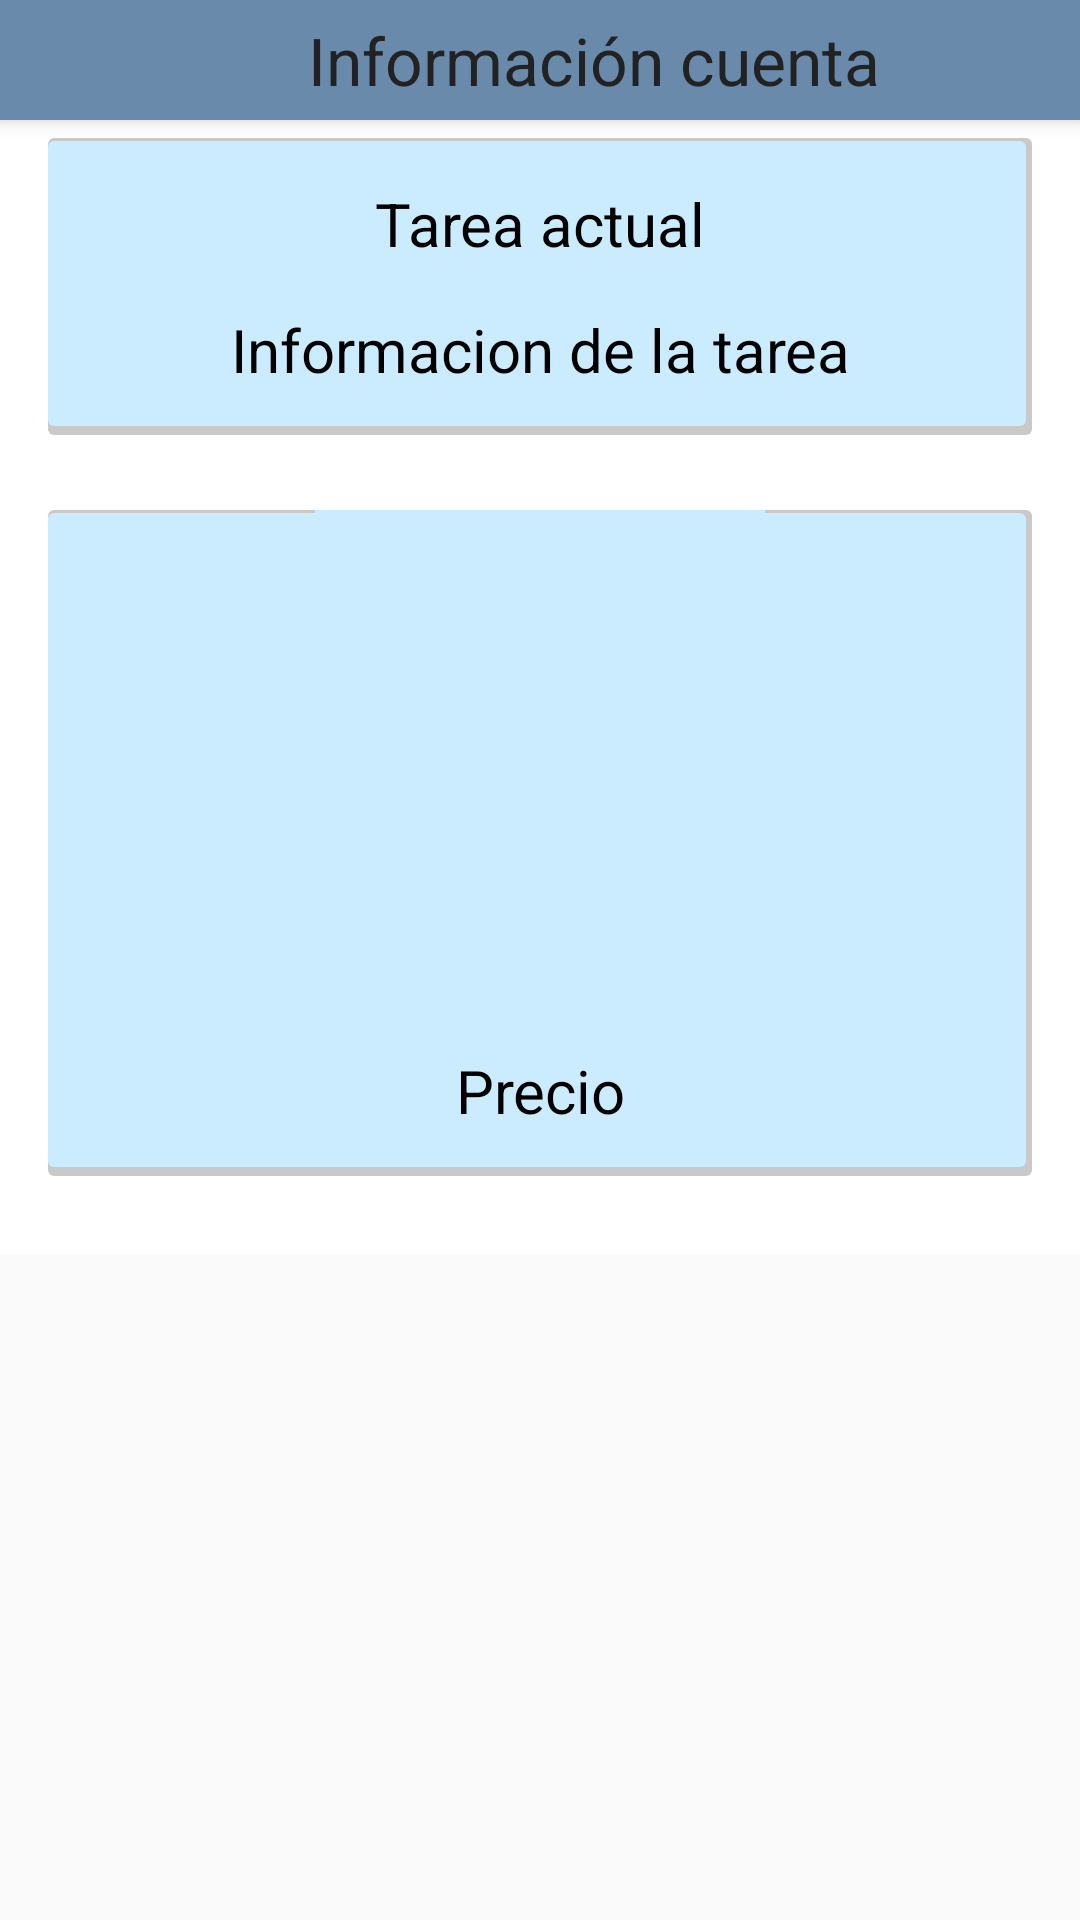

Android layout source for this screen:
<!-- AndroidManifest.xml: application theme AppTheme -->
<!-- res/layout/fragment_home.xml -->
<?xml version="1.0" encoding="utf-8"?>
<FrameLayout xmlns:android="http://schemas.android.com/apk/res/android"
    xmlns:tools="http://schemas.android.com/tools"
    android:layout_width="match_parent"
    android:layout_height="match_parent"
    xmlns:app="http://schemas.android.com/apk/res-auto"
    tools:context=".fragments.HomeFragment">

    <android.support.v7.widget.Toolbar
        android:id="@+id/my_toolbar"
        android:layout_width="match_parent"
        android:layout_height="40dp"
        android:background="?attr/colorPrimary"
        android:elevation="4dp"
        android:textStyle="italic"

        android:theme="@style/MyActionBarTheme"
        app:layout_constraintEnd_toEndOf="parent"
        app:layout_constraintStart_toStartOf="parent"
        app:layout_constraintTop_toTopOf="parent">


        <LinearLayout
            android:layout_width="match_parent"
            android:layout_height="wrap_content"
            android:layout_marginTop="5dp"
            android:layout_marginBottom="5dp"
            android:orientation="horizontal">

            <ImageView
                android:id="@+id/myaccount"
                android:layout_width="wrap_content"
                android:layout_height="match_parent"
                android:src="@drawable/ic_account_circle_black_24dp"
                android:layout_weight="1"
                />

            <TextView
                android:id="@+id/toolbar_title"
                android:layout_width="283dp"
                android:layout_height="match_parent"
                android:layout_gravity="center"
                android:layout_weight="2"
                android:text="Información cuenta"
                android:textAlignment="center"
                android:textColor="@color/title"
                android:textSize="22dp" />

        </LinearLayout>

    </android.support.v7.widget.Toolbar>
    <ScrollView
        android:layout_width="fill_parent"
        android:layout_height="fill_parent">
        <LinearLayout
            android:layout_width="fill_parent"
            android:layout_height="fill_parent"
            android:background="@color/colorAccent"
            android:gravity="center"
            android:orientation="vertical"
            android:padding="@dimen/activity_horizontal_margin"
            app:layout_constraintEnd_toEndOf="parent"
            app:layout_constraintStart_toStartOf="parent"
            app:layout_constraintTop_toTopOf="parent">



            <LinearLayout

                android:layout_width="match_parent"
                android:layout_height="wrap_content"
                android:layout_marginTop="30dp"
                android:layout_marginBottom="10dp"

                android:background="@drawable/shadows"

                android:orientation="vertical">

                <TextView
                    android:layout_width="match_parent"
                    android:layout_height="wrap_content"
                    android:gravity="center_horizontal"
                    android:text="Tarea actual"
                    android:textColor="@color/black"
                    android:layout_marginBottom="15dp"
                    android:layout_marginTop="15dp"
                    android:textSize="20sp" />


                <TextView
                    android:layout_width="match_parent"
                    android:layout_height="wrap_content"
                    android:gravity="center_horizontal"
                    android:text="Informacion de la tarea"
                    android:textColor="@color/black"
                    android:layout_marginBottom="15dp"
                    android:textSize="20sp" />
            </LinearLayout>

            <LinearLayout

                android:layout_width="match_parent"
                android:layout_height="wrap_content"
                android:layout_marginTop="15dp"
                android:layout_marginBottom="10dp"

                android:background="@drawable/shadows"

                android:orientation="vertical">

                <ImageView
                    android:layout_width="@dimen/logo_w_h"
                    android:layout_height="@dimen/logo_w_h"
                    android:layout_gravity="center_horizontal"
                    android:layout_marginBottom="30dp"
                    android:background="@color/colorPrimaryLight"
                    android:src="@drawable/ic_monetization_on_black_24dp" />

                <TextView
                    android:layout_width="match_parent"
                    android:layout_height="wrap_content"
                    android:gravity="center_horizontal"
                    android:text="Precio"
                    android:textColor="@color/black"
                    android:layout_marginBottom="15dp"
                    android:textSize="20sp" />
            </LinearLayout>


            

        </LinearLayout>
    </ScrollView>

</FrameLayout>
<!-- resources referenced by this layout -->
<resources>
  <color name="black">#000000</color>
  <color name="colorAccent">#ffffff</color>
  <color name="colorPrimaryLight">#CBECFF</color>
  <color name="title">#222222</color>
  <dimen name="activity_horizontal_margin">16dp</dimen>
  <dimen name="logo_w_h">150dp</dimen>
  <!-- drawable shadows (drawable) -->
  <?xml version="1.0" encoding="utf-8"?>
  <layer-list xmlns:android="http://schemas.android.com/apk/res/android">
      <item>
          <shape android:shape="rectangle">
              <solid android:color="#CABBBBBB"/>
              <corners android:radius="2dp" />
          </shape>
      </item>
  
      <item
          android:left="0dp"
          android:right="2dp"
          android:top="1dp"
          android:bottom="3dp">
          <shape android:shape="rectangle">
              <solid android:color="@color/colorPrimaryLight"/>
              <corners android:radius="2dp" />
          </shape>
      </item>
  </layer-list>
  <style name="MyActionBarTheme" parent="Base.ThemeOverlay.AppCompat.Dark.ActionBar">
          <item name="colorPrimary">@color/colorPrimaryDark</item>
          <item name="colorPrimaryDark">@color/colorPrimary</item>
          <item name="android:textColor">@color/white</item>
      </style>
  <style name="AppTheme" parent="Theme.AppCompat.Light.NoActionBar">
          <item name="colorPrimary">@color/colorPrimary</item>
          <item name="colorPrimaryDark">@color/colorPrimaryDark</item>
          <item name="colorAccent">@color/colorAccent</item>
      </style>
  <color name="colorPrimaryDark">#698AAB</color>
  <color name="colorPrimary">#99badd</color>
  <color name="white">#ffffff</color>
</resources>
